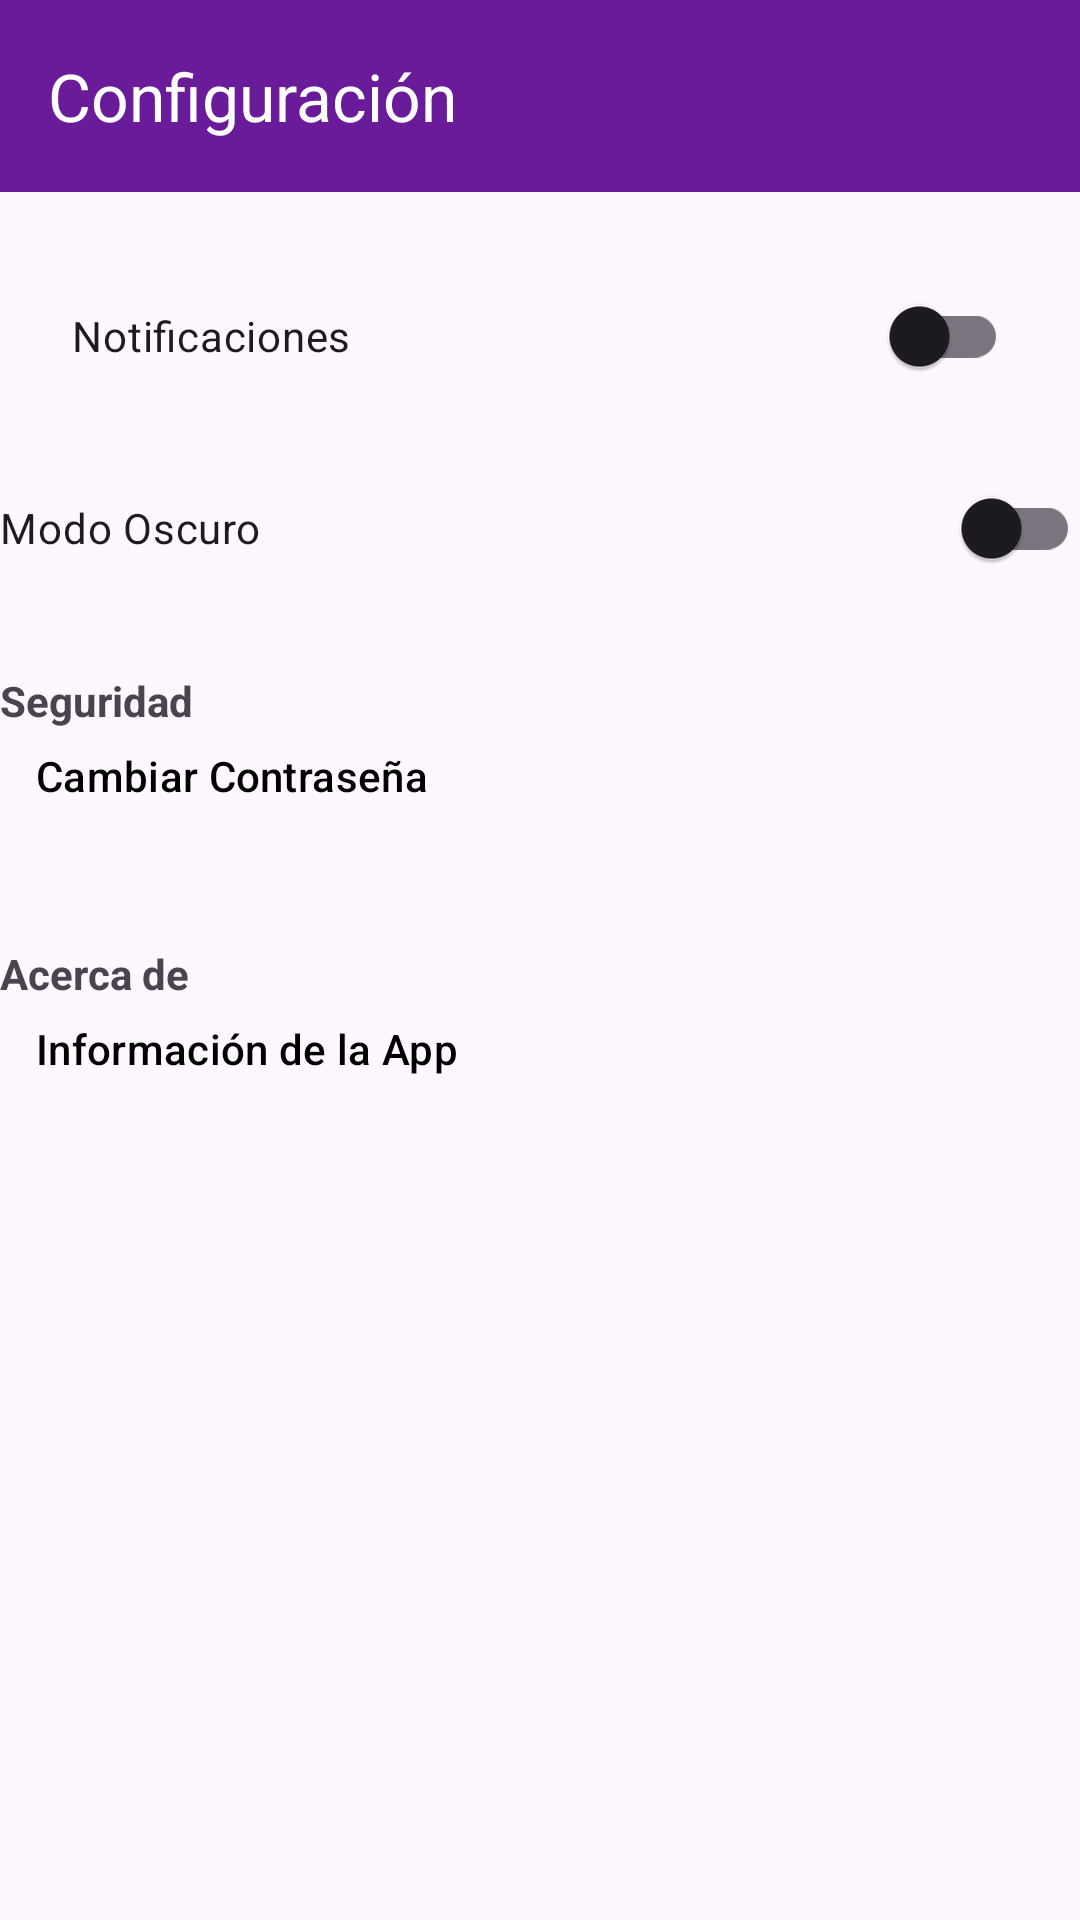

Write the Android layout XML for this screen, with the resource values it uses.
<!-- AndroidManifest.xml: application theme Theme.Dentiflow -->
<!-- res/layout/fragment_settings.xml -->
<?xml version="1.0" encoding="utf-8"?>
<androidx.constraintlayout.widget.ConstraintLayout xmlns:android="http://schemas.android.com/apk/res/android"
    xmlns:app="http://schemas.android.com/apk/res-auto"
    xmlns:tools="http://schemas.android.com/tools"
    android:layout_width="match_parent"
    android:layout_height="match_parent"
    tools:context=".ui.settings.SettingsFragment">

    <com.google.android.material.appbar.MaterialToolbar
        android:id="@+id/toolbar"
        android:layout_width="match_parent"
        android:layout_height="?attr/actionBarSize"
        android:background="@color/purple_500"
        app:title="Configuración"
        app:titleTextColor="@color/white"
        app:layout_constraintTop_toTopOf="parent" />

    <com.google.android.material.switchmaterial.SwitchMaterial
        android:id="@+id/switch_notifications"
        android:layout_width="match_parent"
        android:layout_height="wrap_content"
        android:layout_marginHorizontal="24dp"
        android:layout_marginTop="24dp"
        android:text="Notificaciones"
        app:layout_constraintTop_toBottomOf="@id/toolbar" />

    <com.google.android.material.switchmaterial.SwitchMaterial
        android:id="@+id/switch_dark_mode"
        android:layout_width="match_parent"
        android:layout_height="wrap_content"
        android:layout_marginTop="16dp"
        android:text="Modo Oscuro"
        app:layout_constraintTop_toBottomOf="@id/switch_notifications" />

    <TextView
        android:id="@+id/tv_security"
        android:layout_width="match_parent"
        android:layout_height="wrap_content"
        android:layout_marginTop="24dp"
        android:text="Seguridad"
        android:textStyle="bold"
        app:layout_constraintTop_toBottomOf="@id/switch_dark_mode" />

    <Button
        android:id="@+id/btn_change_password"
        style="@style/Widget.Material3.Button.TextButton"
        android:layout_width="match_parent"
        android:layout_height="wrap_content"
        android:gravity="start"
        android:text="Cambiar Contraseña"
        android:textColor="@color/black"
        app:layout_constraintTop_toBottomOf="@id/tv_security" />

    <TextView
        android:id="@+id/tv_about"
        android:layout_width="match_parent"
        android:layout_height="wrap_content"
        android:layout_marginTop="24dp"
        android:text="Acerca de"
        android:textStyle="bold"
        app:layout_constraintTop_toBottomOf="@id/btn_change_password" />

    <Button
        android:id="@+id/btn_app_info"
        style="@style/Widget.Material3.Button.TextButton"
        android:layout_width="match_parent"
        android:layout_height="wrap_content"
        android:gravity="start"
        android:text="Información de la App"
        android:textColor="@color/black"
        app:layout_constraintTop_toBottomOf="@id/tv_about" />

</androidx.constraintlayout.widget.ConstraintLayout>
<!-- resources referenced by this layout -->
<resources>
  <color name="black">#FF000000</color>
  <color name="purple_500">#6A1B9A</color>
  <color name="white">#FFFFFFFF</color>
  <style name="Theme.Dentiflow" parent="Base.Theme.Dentiflow" />
  <style name="Base.Theme.Dentiflow" parent="Theme.Material3.DayNight.NoActionBar">
          
          
      </style>
</resources>
